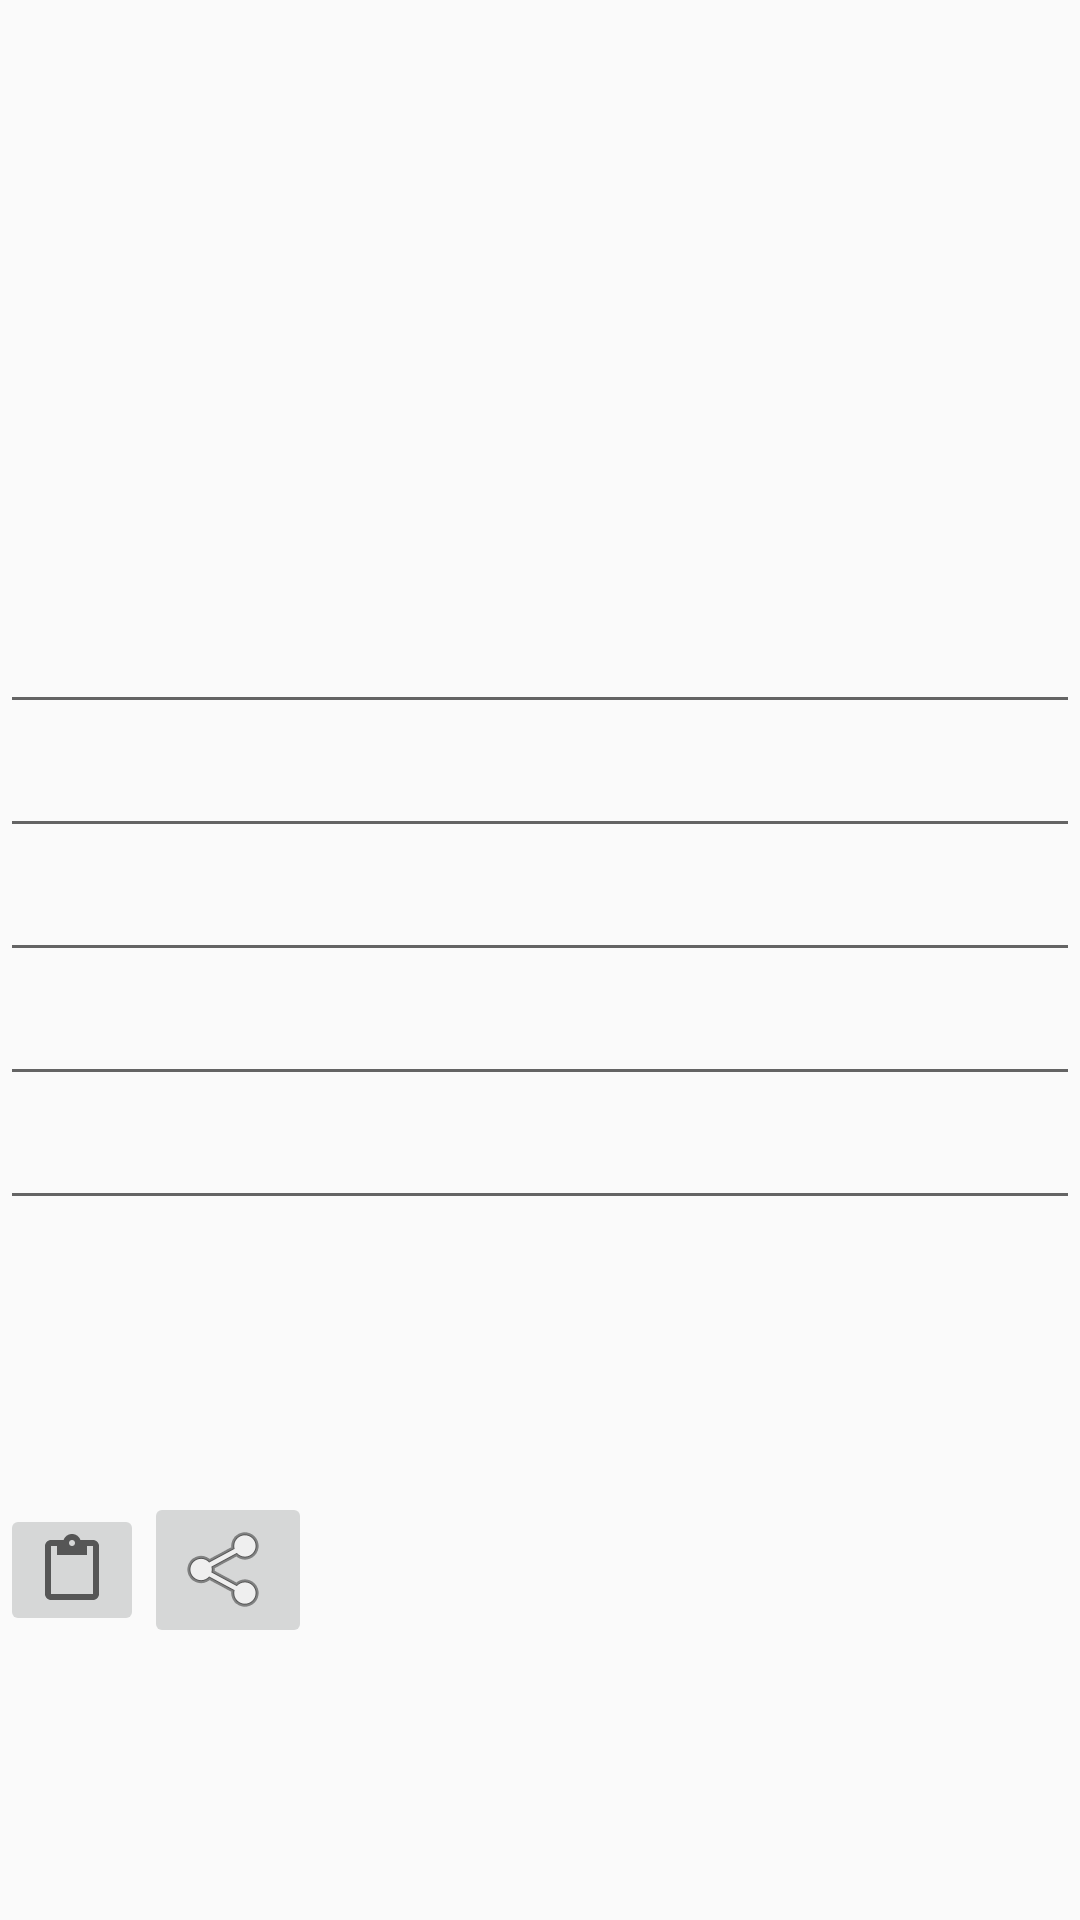

Produce the Android XML layout that renders to this screen, including the resource entries it uses.
<!-- AndroidManifest.xml: application theme AppTheme -->
<!-- res/layout/activity_adview.xml -->
<?xml version="1.0" encoding="utf-8"?>
<android.support.constraint.ConstraintLayout xmlns:android="http://schemas.android.com/apk/res/android"
    xmlns:app="http://schemas.android.com/apk/res-auto"
    xmlns:tools="http://schemas.android.com/tools"
    android:layout_width="match_parent"
    android:layout_height="match_parent"
    tools:context=".Activitys.AdViewActivity">

    <ImageView
        android:id="@+id/image"
        android:layout_width="0dp"
        android:layout_height="200dp"
        app:layout_constraintBottom_toTopOf="@+id/lDesc"
        app:layout_constraintEnd_toEndOf="parent"
        app:layout_constraintStart_toStartOf="parent"
        app:layout_constraintTop_toTopOf="parent"
        tools:srcCompat="@tools:sample/backgrounds/scenic" />

    <EditText
        android:id="@+id/lDesc"
        android:layout_width="0dp"
        android:layout_height="wrap_content"
        android:ems="10"
        android:inputType="textMultiLine"
        app:layout_constraintBottom_toTopOf="@+id/sDesc"
        app:layout_constraintEnd_toEndOf="parent"
        app:layout_constraintStart_toStartOf="parent"
        app:layout_constraintTop_toBottomOf="@+id/image" />

    <EditText
        android:id="@+id/sDesc"
        android:layout_width="0dp"
        android:layout_height="wrap_content"
        android:ems="10"
        android:inputType="text"
        app:layout_constraintBottom_toTopOf="@+id/fName"
        app:layout_constraintEnd_toEndOf="parent"
        app:layout_constraintStart_toStartOf="parent"
        app:layout_constraintTop_toBottomOf="@+id/lDesc" />

    <EditText
        android:id="@+id/fName"
        android:layout_width="0dp"
        android:layout_height="wrap_content"
        android:ems="10"
        android:inputType="text"
        app:layout_constraintBottom_toTopOf="@+id/lName"
        app:layout_constraintEnd_toEndOf="parent"
        app:layout_constraintHorizontal_bias="0.502"
        app:layout_constraintStart_toStartOf="parent"
        app:layout_constraintTop_toBottomOf="@+id/sDesc" />

    <EditText
        android:id="@+id/lName"
        android:layout_width="0dp"
        android:layout_height="wrap_content"
        android:ems="10"
        android:inputType="text"
        app:layout_constraintBottom_toTopOf="@+id/location"
        app:layout_constraintEnd_toEndOf="parent"
        app:layout_constraintHorizontal_bias="0.502"
        app:layout_constraintStart_toStartOf="parent"
        app:layout_constraintTop_toBottomOf="@+id/fName" />

    <EditText
        android:id="@+id/location"
        android:layout_width="0dp"
        android:layout_height="wrap_content"
        android:ems="10"
        android:inputType="textPostalAddress"
        app:layout_constraintEnd_toEndOf="parent"
        app:layout_constraintStart_toStartOf="parent"
        app:layout_constraintTop_toBottomOf="@+id/lName" />

    <ImageButton
        android:id="@+id/share"
        android:layout_width="wrap_content"
        android:layout_height="wrap_content"
        app:layout_constraintBottom_toBottomOf="parent"
        app:layout_constraintEnd_toStartOf="@+id/pPicture"
        app:layout_constraintStart_toEndOf="@+id/updateAd"
        app:layout_constraintTop_toBottomOf="@+id/location"
        app:srcCompat="@android:drawable/ic_menu_share" />

    <ImageButton
        android:id="@+id/updateAd"
        android:layout_width="48dp"
        android:layout_height="wrap_content"
        app:layout_constraintBottom_toBottomOf="parent"
        app:layout_constraintEnd_toStartOf="@+id/share"
        app:layout_constraintStart_toStartOf="parent"
        app:layout_constraintTop_toBottomOf="@+id/location"
        app:srcCompat="?android:attr/actionModePasteDrawable" />

    <ImageView
        android:id="@+id/pPicture"
        android:layout_width="0dp"
        android:layout_height="120dp"
        app:layout_constraintBottom_toBottomOf="parent"
        app:layout_constraintEnd_toEndOf="parent"
        app:layout_constraintStart_toEndOf="@+id/share"
        app:layout_constraintTop_toBottomOf="@+id/location"
        tools:srcCompat="@tools:sample/avatars" />

</android.support.constraint.ConstraintLayout>
<!-- resources referenced by this layout -->
<resources>
  <style name="AppTheme" parent="Theme.AppCompat.Light.NoActionBar">
          
          <item name="colorPrimary">@color/colorPrimary</item>
          <item name="colorPrimaryDark">@color/colorPrimaryDark</item>
          <item name="colorAccent">@color/colorAccent</item>
      </style>
  <!-- not gathered from this repository: default colours our renderer supplied (Android Studio template values) -->
  <color name="colorPrimary">#FF6200EE</color>
  <color name="colorPrimaryDark">#FF3700B3</color>
  <color name="colorAccent">#FF03DAC5</color>
</resources>
